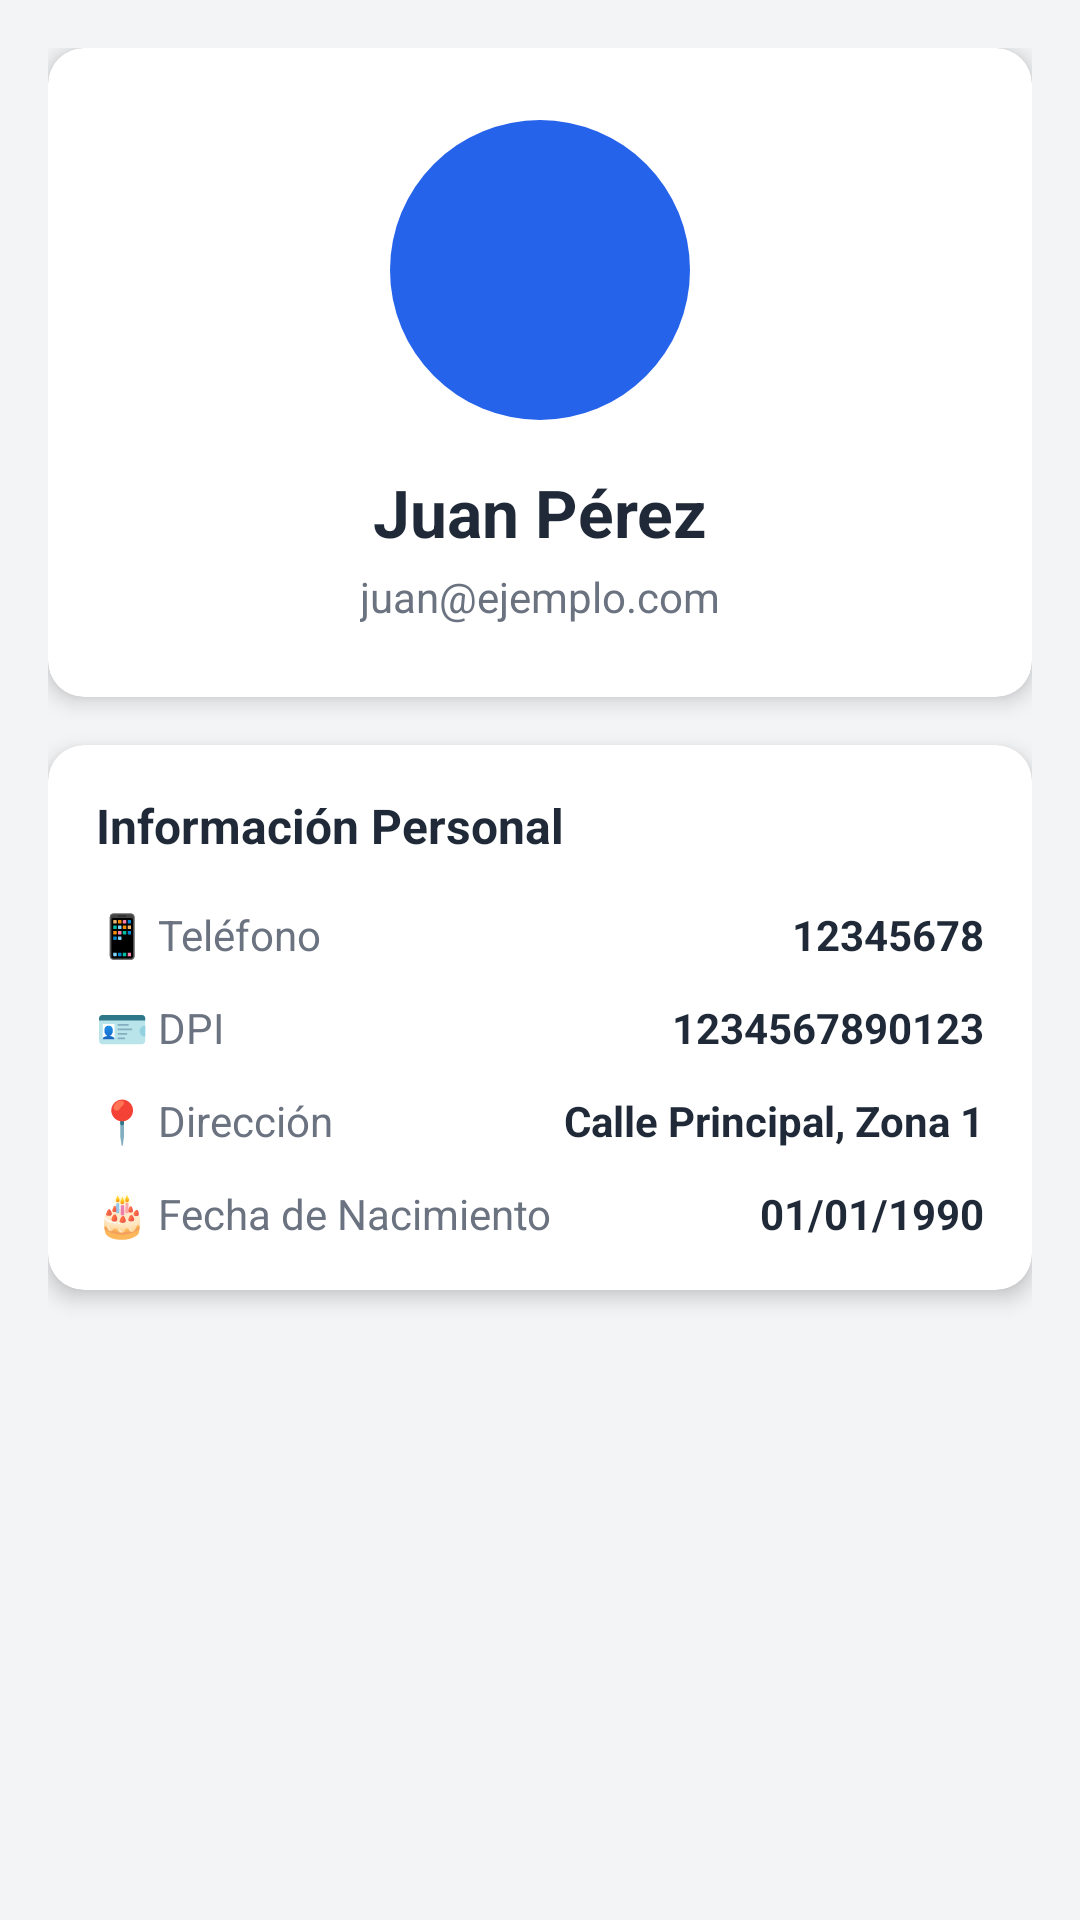

This screen was rendered from an Android layout file. Write that file and the resources it references.
<!-- AndroidManifest.xml: application theme Theme.BienestarCliente -->
<!-- res/layout/activity_perfil.xml -->
<?xml version="1.0" encoding="utf-8"?>
<ScrollView xmlns:android="http://schemas.android.com/apk/res/android"
    xmlns:app="http://schemas.android.com/apk/res-auto"
    android:layout_width="match_parent"
    android:layout_height="match_parent"
    android:background="@color/background"
    android:fillViewport="true">

    <LinearLayout
        android:layout_width="match_parent"
        android:layout_height="wrap_content"
        android:orientation="vertical"
        android:padding="16dp">

        
        <androidx.cardview.widget.CardView
            android:layout_width="match_parent"
            android:layout_height="wrap_content"
            app:cardCornerRadius="12dp"
            app:cardElevation="4dp"
            android:layout_marginBottom="16dp">

            <LinearLayout
                android:layout_width="match_parent"
                android:layout_height="wrap_content"
                android:orientation="vertical"
                android:padding="24dp"
                android:gravity="center">

                
                <View
                    android:layout_width="100dp"
                    android:layout_height="100dp"
                    android:background="@drawable/circle_avatar"
                    android:layout_marginBottom="16dp" />

                
                <TextView
                    android:id="@+id/tvNombreCompleto"
                    android:layout_width="wrap_content"
                    android:layout_height="wrap_content"
                    android:text="Juan Pérez"
                    android:textSize="22sp"
                    android:textStyle="bold"
                    android:textColor="@color/text_primary"
                    android:layout_marginBottom="4dp" />

                
                <TextView
                    android:id="@+id/tvEmail"
                    android:layout_width="wrap_content"
                    android:layout_height="wrap_content"
                    android:text="juan@ejemplo.com"
                    android:textSize="14sp"
                    android:textColor="@color/text_secondary" />

            </LinearLayout>

        </androidx.cardview.widget.CardView>

        
        <androidx.cardview.widget.CardView
            android:layout_width="match_parent"
            android:layout_height="wrap_content"
            app:cardCornerRadius="12dp"
            app:cardElevation="4dp"
            android:layout_marginBottom="16dp">

            <LinearLayout
                android:layout_width="match_parent"
                android:layout_height="wrap_content"
                android:orientation="vertical"
                android:padding="16dp">

                <TextView
                    android:layout_width="match_parent"
                    android:layout_height="wrap_content"
                    android:text="Información Personal"
                    android:textSize="16sp"
                    android:textStyle="bold"
                    android:textColor="@color/text_primary"
                    android:layout_marginBottom="16dp" />

                
                <LinearLayout
                    android:layout_width="match_parent"
                    android:layout_height="wrap_content"
                    android:orientation="horizontal"
                    android:layout_marginBottom="12dp">

                    <TextView
                        android:layout_width="0dp"
                        android:layout_height="wrap_content"
                        android:layout_weight="1"
                        android:text="📱 Teléfono"
                        android:textSize="14sp"
                        android:textColor="@color/text_secondary" />

                    <TextView
                        android:id="@+id/tvTelefono"
                        android:layout_width="wrap_content"
                        android:layout_height="wrap_content"
                        android:text="12345678"
                        android:textSize="14sp"
                        android:textStyle="bold"
                        android:textColor="@color/text_primary" />

                </LinearLayout>

                
                <LinearLayout
                    android:layout_width="match_parent"
                    android:layout_height="wrap_content"
                    android:orientation="horizontal"
                    android:layout_marginBottom="12dp">

                    <TextView
                        android:layout_width="0dp"
                        android:layout_height="wrap_content"
                        android:layout_weight="1"
                        android:text="🪪 DPI"
                        android:textSize="14sp"
                        android:textColor="@color/text_secondary" />

                    <TextView
                        android:id="@+id/tvDpi"
                        android:layout_width="wrap_content"
                        android:layout_height="wrap_content"
                        android:text="1234567890123"
                        android:textSize="14sp"
                        android:textStyle="bold"
                        android:textColor="@color/text_primary" />

                </LinearLayout>

                
                <LinearLayout
                    android:layout_width="match_parent"
                    android:layout_height="wrap_content"
                    android:orientation="horizontal"
                    android:layout_marginBottom="12dp">

                    <TextView
                        android:layout_width="0dp"
                        android:layout_height="wrap_content"
                        android:layout_weight="1"
                        android:text="📍 Dirección"
                        android:textSize="14sp"
                        android:textColor="@color/text_secondary" />

                    <TextView
                        android:id="@+id/tvDireccion"
                        android:layout_width="wrap_content"
                        android:layout_height="wrap_content"
                        android:text="Calle Principal, Zona 1"
                        android:textSize="14sp"
                        android:textStyle="bold"
                        android:textColor="@color/text_primary" />

                </LinearLayout>

                
                <LinearLayout
                    android:layout_width="match_parent"
                    android:layout_height="wrap_content"
                    android:orientation="horizontal">

                    <TextView
                        android:layout_width="0dp"
                        android:layout_height="wrap_content"
                        android:layout_weight="1"
                        android:text="🎂 Fecha de Nacimiento"
                        android:textSize="14sp"
                        android:textColor="@color/text_secondary" />

                    <TextView
                        android:id="@+id/tvFechaNacimiento"
                        android:layout_width="wrap_content"
                        android:layout_height="wrap_content"
                        android:text="01/01/1990"
                        android:textSize="14sp"
                        android:textStyle="bold"
                        android:textColor="@color/text_primary" />

                </LinearLayout>

            </LinearLayout>

        </androidx.cardview.widget.CardView>

        
        <ProgressBar
            android:id="@+id/progressBar"
            android:layout_width="wrap_content"
            android:layout_height="wrap_content"
            android:layout_gravity="center"
            android:visibility="gone" />

    </LinearLayout>

</ScrollView>
<!-- resources referenced by this layout -->
<resources>
  <color name="background">#F3F4F6</color>
  <color name="text_primary">#1F2937</color>
  <color name="text_secondary">#6B7280</color>
  <!-- drawable circle_avatar (drawable) -->
  <?xml version="1.0" encoding="utf-8"?>
  <shape xmlns:android="http://schemas.android.com/apk/res/android"
      android:shape="oval">
      <solid android:color="@color/primary" />
      <size android:width="100dp" android:height="100dp" />
  </shape>
  <style name="Theme.BienestarCliente" parent="Theme.MaterialComponents.DayNight.DarkActionBar">
          
          <item name="colorPrimary">@color/purple_500</item>
          <item name="colorPrimaryVariant">@color/purple_700</item>
          <item name="colorSecondary">@color/teal_200</item>
          <item name="colorSecondaryVariant">@color/teal_700</item>
          <item name="colorError">@color/red_500</item>
          <item name="colorOnPrimary">@color/white</item>
          <item name="colorOnSecondary">@color/black</item>
          <item name="colorOnError">@color/white</item>
          <item name="colorOnBackground">@color/black</item>
          <item name="colorOnSurface">@color/black</item>
      </style>
  <color name="primary">#2563EB</color>
  <color name="purple_500">#FF6200EE</color>
  <color name="purple_700">#FF3700B3</color>
  <color name="teal_200">#FF03DAC5</color>
  <color name="teal_700">#FF018786</color>
  <color name="red_500">#FFF44336</color>
  <color name="white">#FFFFFFFF</color>
  <color name="black">#FF000000</color>
</resources>
